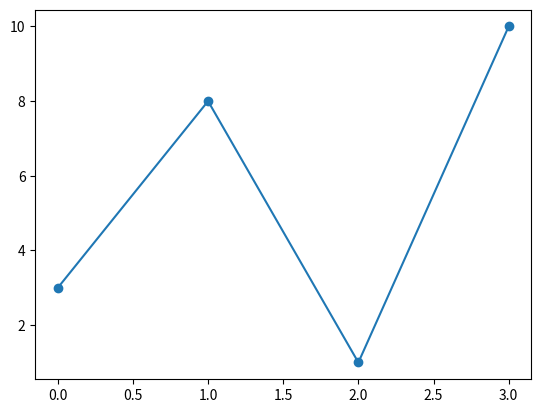

The script that saved this image:
import matplotlib.pyplot as plt
import numpy as np

ypoints = np.array([3, 8, 1, 10])

plt.plot(ypoints, marker = 'o') # Try "o", "*", "D", "X" or "^"

plt.show()